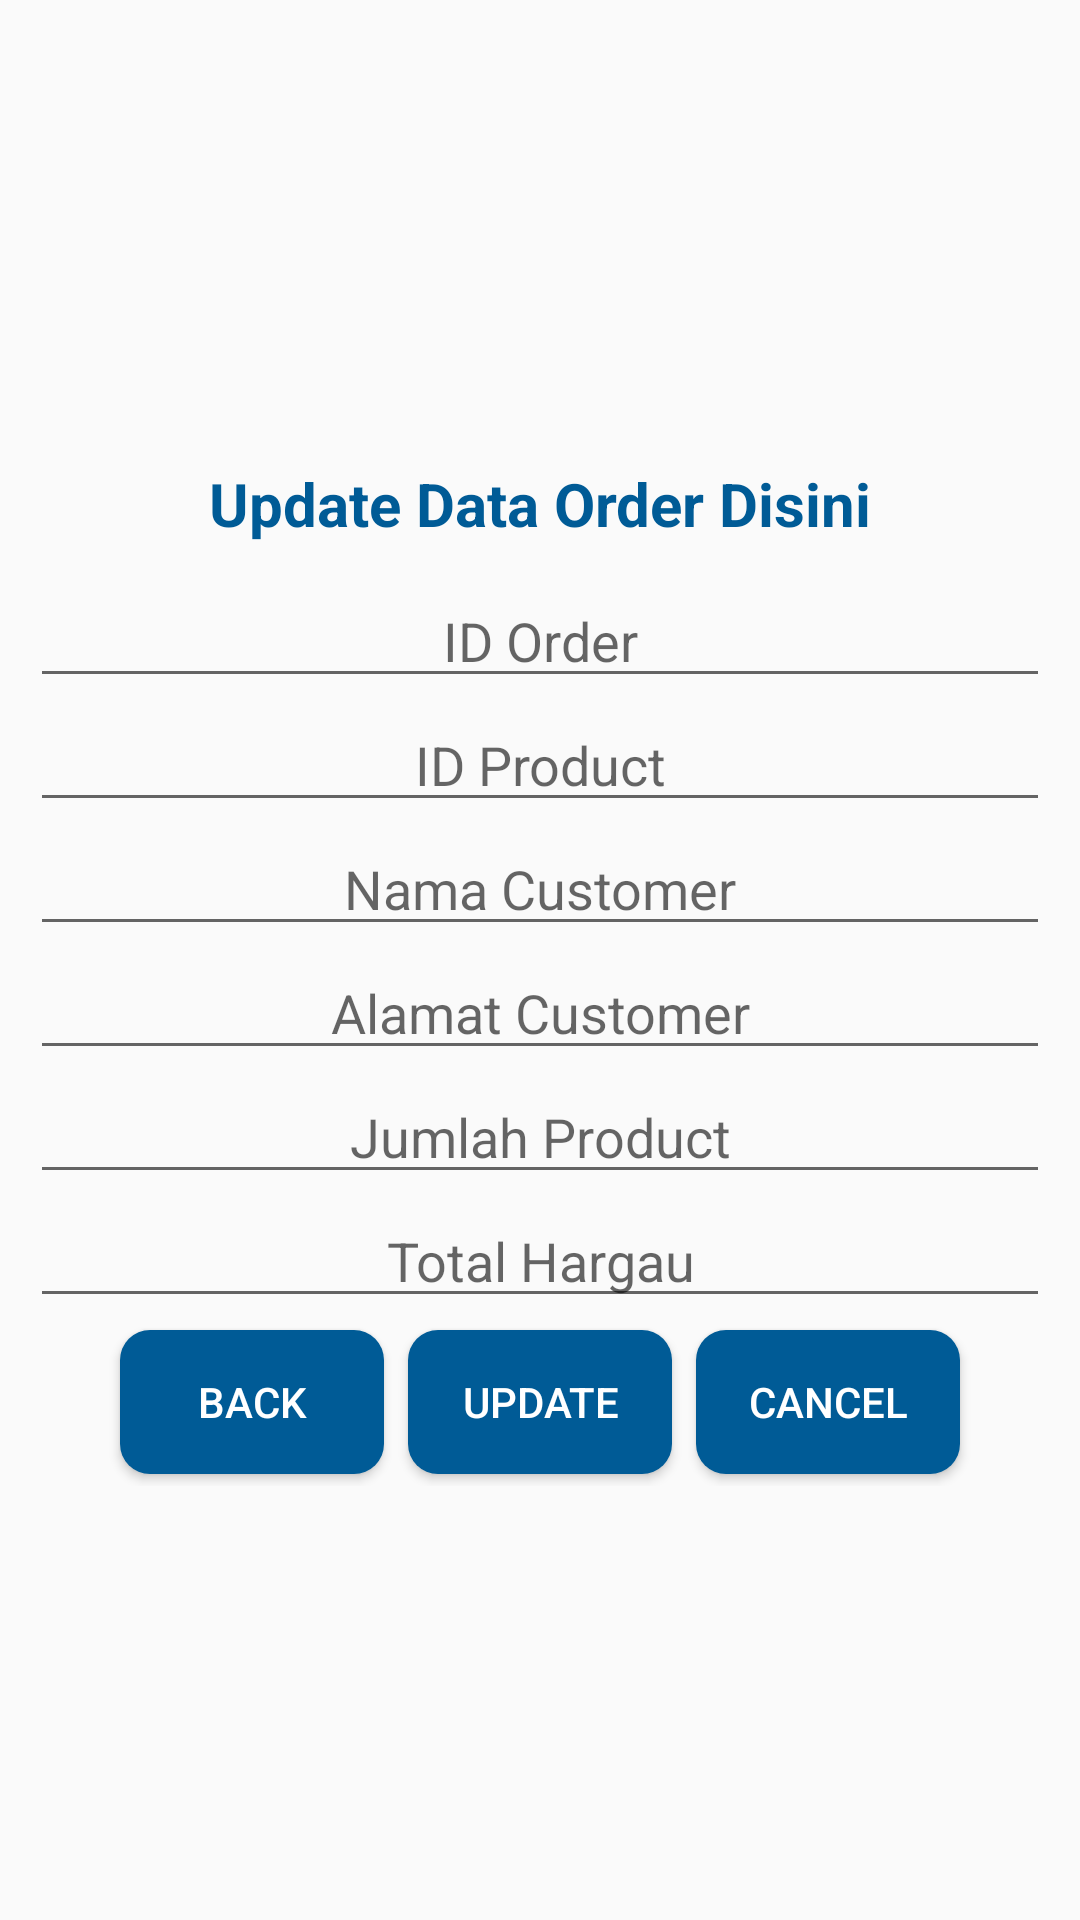

Android layout source for this screen:
<!-- AndroidManifest.xml: application theme Theme.UAS201804008 -->
<!-- res/layout/activity_update_order.xml -->
<?xml version="1.0" encoding="utf-8"?>
<LinearLayout xmlns:android="http://schemas.android.com/apk/res/android"
    xmlns:app="http://schemas.android.com/apk/res-auto"
    xmlns:tools="http://schemas.android.com/tools"
    android:layout_width="match_parent"
    android:layout_height="match_parent"
    tools:context=".UpdateOrderActivity"
    android:orientation="vertical"
    android:gravity="center_vertical">

    <TextView
        android:layout_width="match_parent"
        android:layout_height="wrap_content"
        android:text="Update Data Order Disini"
        android:textSize="20sp"
        android:textColor="@color/blue2"
        android:textAlignment="center"
        android:gravity="center_horizontal"
        android:layout_margin="10dp"
        android:textStyle="bold"
        />
    <EditText
        style="@style/edit_text"
        android:id="@+id/input_idu"
        android:hint="ID Order"
        />
    <EditText
        style="@style/edit_text"
        android:id="@+id/input_idproduku"
        android:hint="ID Product"/>
    <EditText
        style="@style/edit_text"
        android:id="@+id/input_namacustu"
        android:hint="Nama Customer"/>
    <EditText
        style="@style/edit_text"
        android:id="@+id/input_alamatu"
        android:hint="Alamat Customer"/>
    <EditText
        style="@style/edit_text"
        android:id="@+id/input_jumlahu"
        android:hint="Jumlah Product"
        android:inputType="number"/>
    <EditText
        style="@style/edit_text"
        android:id="@+id/input_totalu"
        android:hint="Total Hargau"
        android:inputType="number"/>
    <LinearLayout
        android:layout_width="match_parent"
        android:layout_height="wrap_content"
        android:orientation="horizontal"
        android:gravity="center"
        >
        <Button
            android:id="@+id/btn_backou"
            style="@style/btn_Style"
            android:text="Back"
            android:onClick="Menuo"
            />
        <Button
            style="@style/btn_Style"
            android:id="@+id/btn_updateorder"
            android:text="Update"
            android:onClick="updateDataOrder"/>
        <Button
            android:id="@+id/btn_cancelorder"
            style="@style/btn_Style"
            android:text="Cancel"
            android:onClick="cancelDataOrder"/>
    </LinearLayout>


</LinearLayout>
<!-- resources referenced by this layout -->
<resources>
  <color name="blue2">#005B96</color>
  <style name="btn_Style" parent="Widget.AppCompat.Button.Colored">
          <item name="android:layout_width">wrap_content</item>
          <item name="android:layout_height">wrap_content</item>
          <item name="android:layout_margin">4dp</item>
          <item name="android:background">@drawable/btn_default</item>
          <item name="android:textColor">@color/white</item>
  
      </style>
  <style name="edit_text">
          <item name="android:layout_width">match_parent</item>
          <item name="android:layout_height">wrap_content</item>
          <item name="android:textAlignment" tools:targetApi="jelly_bean_mr1">center</item>
          <item name="android:layout_marginLeft">10dp</item>
          <item name="android:layout_marginRight">10dp</item>
      </style>
  <style name="Theme.UAS201804008" parent="Theme.AppCompat.Light.NoActionBar">
          
          <item name="colorPrimary">@color/purple_500</item>
          <item name="colorPrimaryVariant">@color/purple_700</item>
          <item name="colorOnPrimary">@color/white</item>
          
          <item name="colorSecondary">@color/teal_200</item>
          <item name="colorSecondaryVariant">@color/teal_700</item>
          <item name="colorOnSecondary">@color/black</item>
          
          <item name="android:statusBarColor" tools:targetApi="l">?attr/colorPrimaryVariant</item>
          
      </style>
  <!-- drawable btn_default (drawable) -->
  <?xml version="1.0" encoding="utf-8"?>
  <shape xmlns:android="http://schemas.android.com/apk/res/android" android:shape="rectangle">
      <solid android:color="@color/blue2"/>
      <corners android:radius="10dp"/>
  </shape>
  <color name="white">#FFFFFFFF</color>
  <color name="purple_500">#005B96</color>
  <color name="purple_700">#1761a0</color>
  <color name="teal_200">#FF03DAC5</color>
  <color name="teal_700">#FF018786</color>
  <color name="black">#FF000000</color>
</resources>
